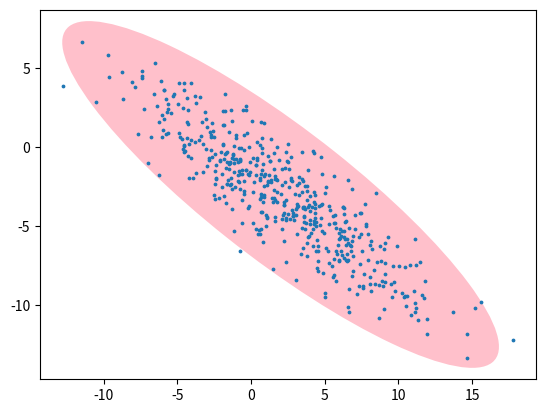

This chart was generated by the following Python code:
import matplotlib.pyplot as plt
import matplotlib.cm as cm
import numpy as np
from scipy.stats import multivariate_normal
from mpl_toolkits.mplot3d import Axes3D
from matplotlib.patches import Ellipse
import matplotlib.transforms as transforms


def get_correlated_dataset(n, dependency, mu, scale):
    latent = np.random.randn(n, 2)
    dependent = latent.dot(dependency)
    scaled = dependent * scale
    scaled_with_offset = scaled + mu
    # return x and y of the new, correlated dataset
    return scaled_with_offset[:, 0], scaled_with_offset[:, 1]


def confidence_ellipse(cov, mean, ax, n_std=3.0, facecolor='none', **kwargs):
    if x.size != y.size:
        raise ValueError("x and y must be the same size")

    pearson = cov[0, 1] / np.sqrt(cov[0, 0] * cov[1, 1])

    ell_radius_x = np.sqrt(1 + pearson)
    ell_radius_y = np.sqrt(1 - pearson)
    ellipse = Ellipse((0, 0),
                      width=ell_radius_x * 2,
                      height=ell_radius_y * 2,
                      facecolor=facecolor,
                      **kwargs)

    scale_x = np.sqrt(cov[0, 0]) * n_std
    mean_x = mean[0]

    scale_y = np.sqrt(cov[1, 1]) * n_std
    mean_y = mean[1]

    transform = transforms.Affine2D() \
        .rotate_deg(45) \
        .scale(scale_x, scale_y) \
        .translate(mean_x, mean_y)

    ellipse.set_transform(transform + ax.transData)
    return ax.add_patch(ellipse)

dependency_kwargs = np.array([
    [-0.8, 0.5],
    [-0.2, 0.5]
])
mu = 2, -3
scale = 6, 5

x, y = get_correlated_dataset(500, dependency_kwargs, mu, scale)

fig, ax = plt.subplots()
cov = np.cov(x,y)


confidence_ellipse(cov, [2, -3], ax, facecolor='pink', alpha=1, zorder=0)
ax.scatter(x, y, s=3)

plt.show()